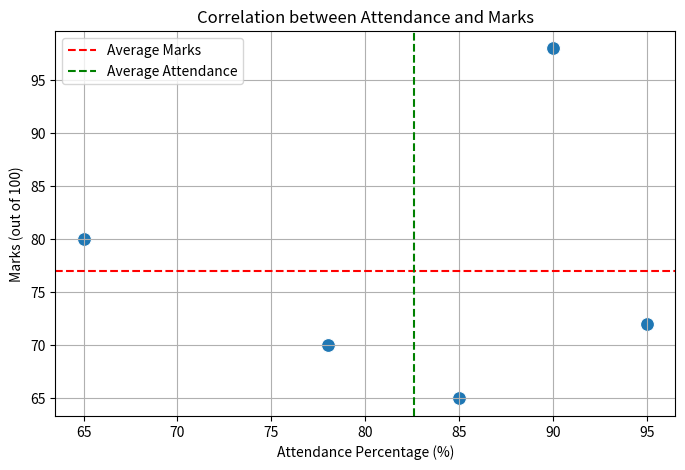

Here is the Python script that generated this plot:
import pandas as pd
import matplotlib.pyplot as plt
import seaborn as sns

data = {
    'Student Name': ['Kate', 'Bob', 'Mark', 'Stephan', 'Eva'],
    'Attendance (%)': [90, 85, 78, 65, 95],
    'Marks': [98, 65, 70, 80, 72]
}

df = pd.DataFrame(data)


print(df)

plt.figure(figsize=(8, 5))
sns.scatterplot(data=df, x='Attendance (%)', y='Marks', s=100)
plt.title('Correlation between Attendance and Marks')
plt.xlabel('Attendance Percentage (%)')
plt.ylabel('Marks (out of 100)')
plt.grid()
plt.axhline(y=df['Marks'].mean(), color='r', linestyle='--', label='Average Marks')
plt.axvline(x=df['Attendance (%)'].mean(), color='g', linestyle='--', label='Average Attendance')
plt.legend()
plt.show()